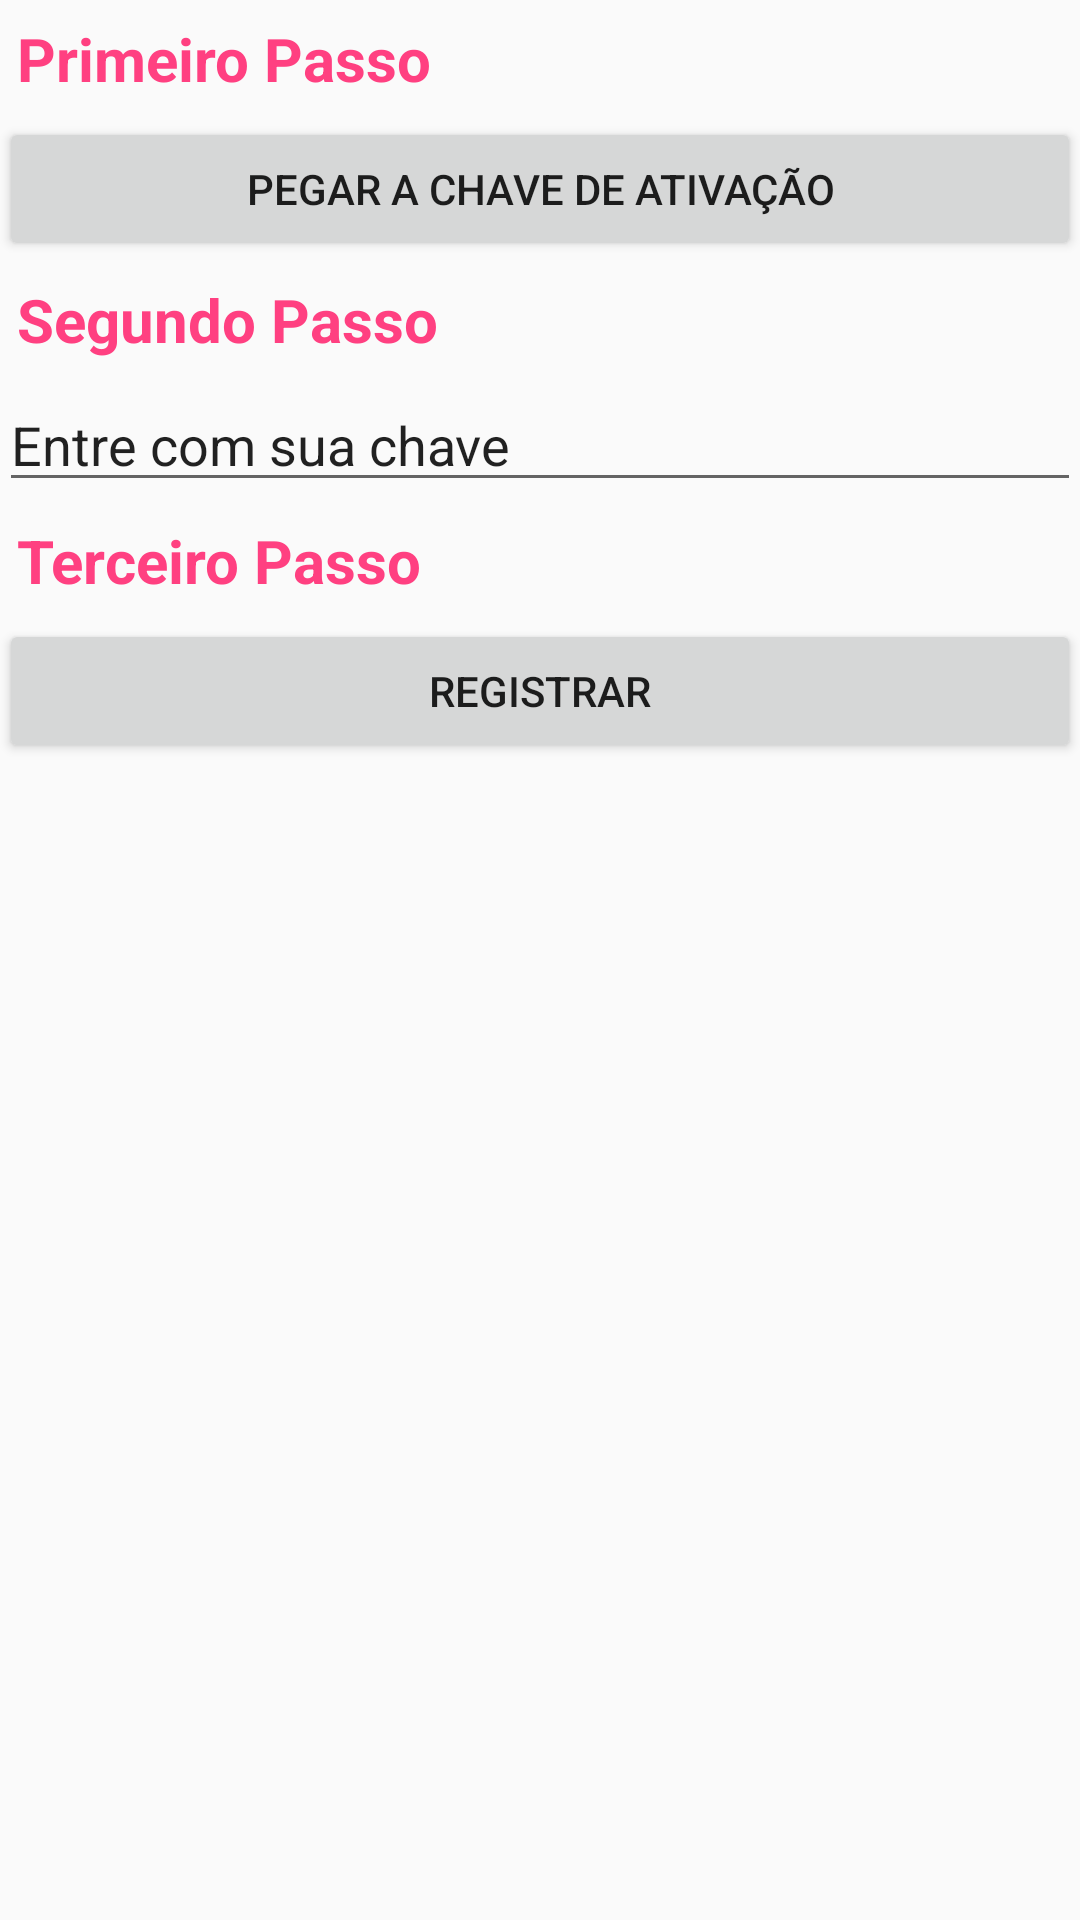

The Android layout XML behind this screen, and the referenced resources:
<!-- AndroidManifest.xml: application theme AppTheme -->
<!-- res/layout/activity_ativar.xml -->
<?xml version="1.0" encoding="utf-8"?>
<LinearLayout xmlns:android="http://schemas.android.com/apk/res/android"
    xmlns:tools="http://schemas.android.com/tools"
    android:id="@+id/activity_ativar"
    android:layout_width="match_parent"
    android:layout_height="match_parent"
    android:paddingBottom="@dimen/activity_vertical_margin"
    android:paddingLeft="@dimen/activity_horizontal_margin"
    android:paddingRight="@dimen/activity_horizontal_margin"
    android:paddingTop="@dimen/activity_vertical_margin"
    android:orientation="vertical"
    tools:context="com.example.filipe.ativacaodeconta.AtivarActivity">

    <TextView
        style="@style/titulo_passo"
        android:text="@string/primeiro_passo" />

    <Button
        android:layout_width="match_parent"
        android:layout_height="wrap_content"
        android:text="@string/bt_chave_ativacao"
        android:onClick="pegarChave"/>

    <TextView
        style="@style/titulo_passo"
        android:text="@string/segundo_passo" />

    <EditText
        android:layout_width="match_parent"
        android:layout_height="wrap_content"
        android:text="@string/et_chave"
        android:id="@+id/etChave"/>

    <TextView
        style="@style/titulo_passo"
        android:text="@string/terceiro_passo" />

    <Button
        android:layout_width="match_parent"
        android:layout_height="wrap_content"
        android:text="@string/bt_registrar"
        android:onClick="registrar"/>
</LinearLayout>
<!-- resources referenced by this layout -->
<resources>
  <string name="bt_chave_ativacao">PEGAR A CHAVE DE ATIVAÇÃO</string>
  <string name="bt_registrar">REGISTRAR</string>
  <string name="et_chave">Entre com sua chave</string>
  <string name="primeiro_passo">Primeiro Passo</string>
  <string name="segundo_passo">Segundo Passo</string>
  <string name="terceiro_passo">Terceiro Passo</string>
  <style name="titulo_passo">
          <item name="android:layout_width">match_parent</item>
          <item name="android:layout_height">wrap_content</item>
          <item name="android:gravity">left</item>
          <item name="android:textColor">@color/colorAccent</item>
          <item name="android:textSize">20dp</item>
          <item name="android:textStyle">bold</item>
          <item name="android:padding">6dp</item>
  
      </style>
  <style name="AppTheme" parent="Theme.AppCompat.Light.DarkActionBar">
          
          <item name="colorPrimary">@color/colorPrimary</item>
          <item name="colorPrimaryDark">@color/colorPrimaryDark</item>
          <item name="colorAccent">@color/colorAccent</item>
      </style>
  <color name="colorAccent">#FF4081</color>
  <color name="colorPrimary">#3F51B5</color>
  <color name="colorPrimaryDark">#303F9F</color>
</resources>
